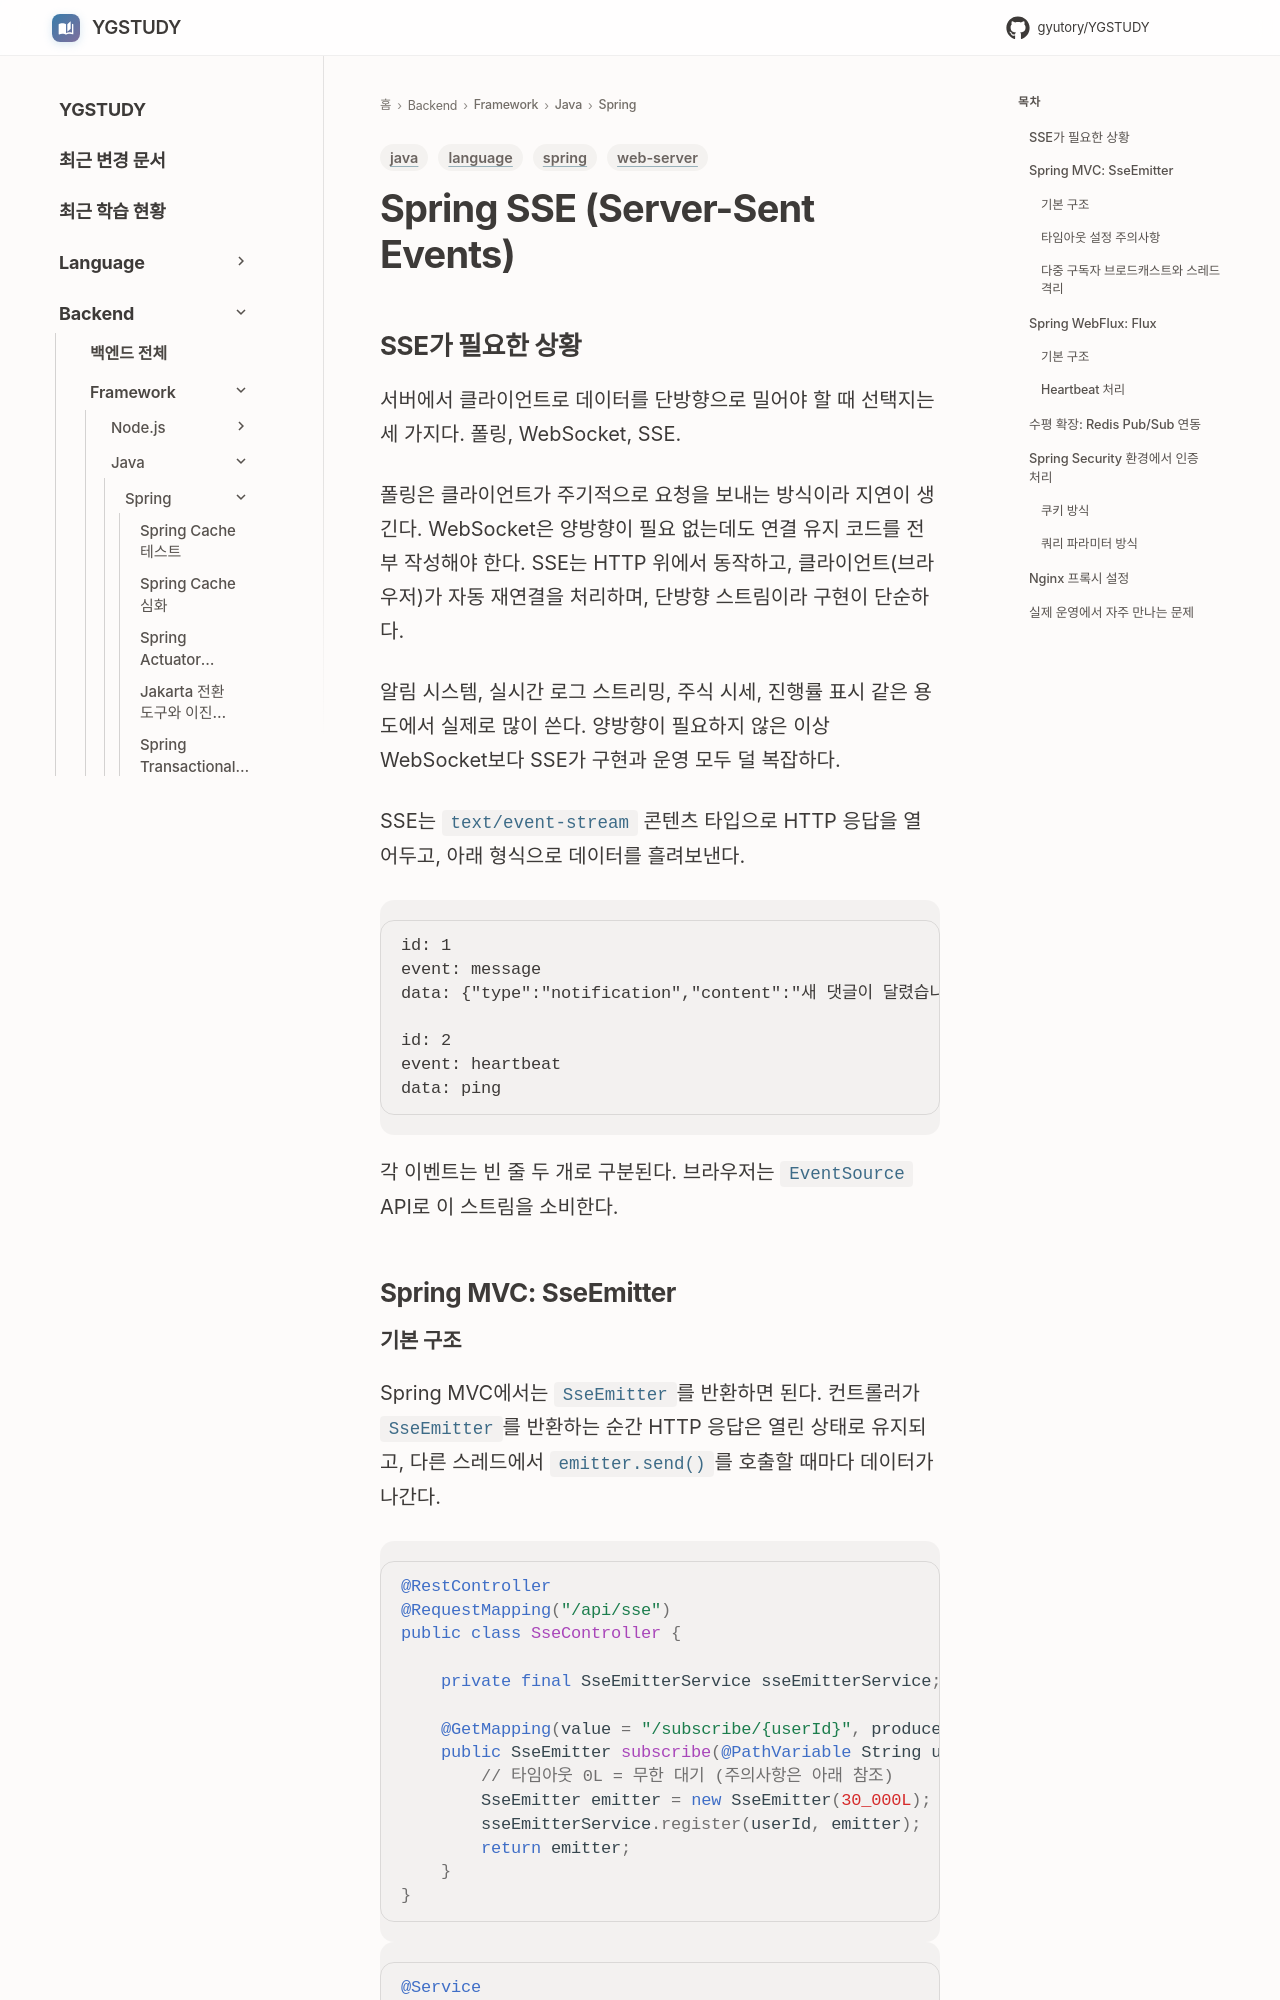

repository: GYUTORY/YGSTUDY · page: Framework/Java/Spring/Spring_SSE/index.html · generator: mkdocs

---
title: Spring SSE (Server-Sent Events)
tags: [spring, web-server, language, java]
updated: 2026-07-21
---

# Spring SSE (Server-Sent Events)

## SSE가 필요한 상황

서버에서 클라이언트로 데이터를 단방향으로 밀어야 할 때 선택지는 세 가지다. 폴링, WebSocket, SSE.

폴링은 클라이언트가 주기적으로 요청을 보내는 방식이라 지연이 생긴다. WebSocket은 양방향이 필요 없는데도 연결 유지 코드를 전부 작성해야 한다. SSE는 HTTP 위에서 동작하고, 클라이언트(브라우저)가 자동 재연결을 처리하며, 단방향 스트림이라 구현이 단순하다.

알림 시스템, 실시간 로그 스트리밍, 주식 시세, 진행률 표시 같은 용도에서 실제로 많이 쓴다. 양방향이 필요하지 않은 이상 WebSocket보다 SSE가 구현과 운영 모두 덜 복잡하다.

SSE는 `text/event-stream` 콘텐츠 타입으로 HTTP 응답을 열어두고, 아래 형식으로 데이터를 흘려보낸다.

```
id: 1
event: message
data: {"type":"notification","content":"새 댓글이 달렸습니다"}

id: 2
event: heartbeat
data: ping

```

각 이벤트는 빈 줄 두 개로 구분된다. 브라우저는 `EventSource` API로 이 스트림을 소비한다.

## Spring MVC: SseEmitter
